Dataset: Quantum_Inpired_PSO_Classifcation (GitHub, hm24csb1a20/Quantum_Inpired_PSO_Classifcation). Classes: fog non-smoke, fog smoke, non-smoke, smoke.

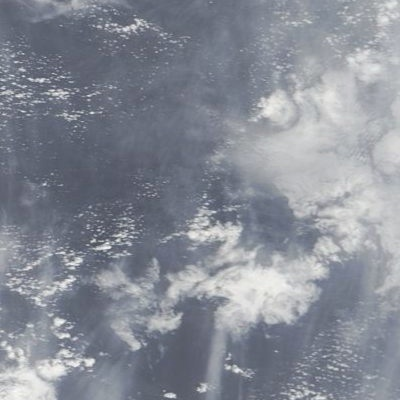
Label: fog non-smoke

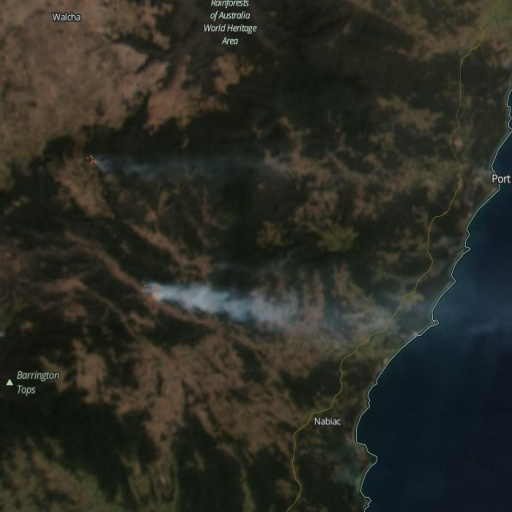
Label: smoke

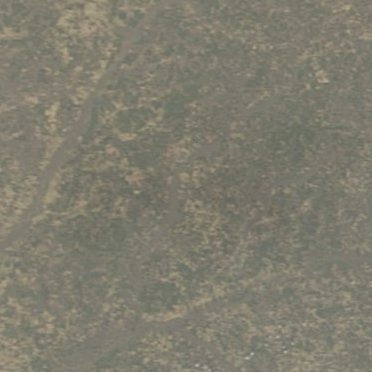
Label: fog non-smoke

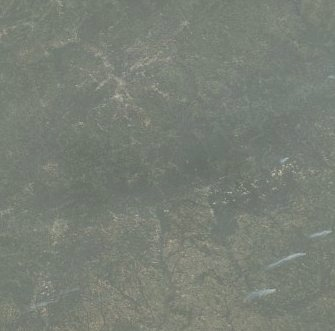
Label: fog smoke

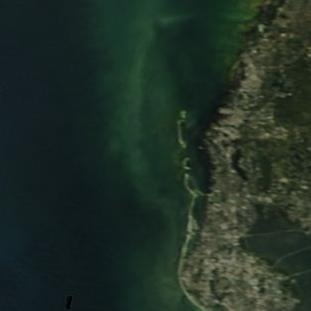
Label: non-smoke

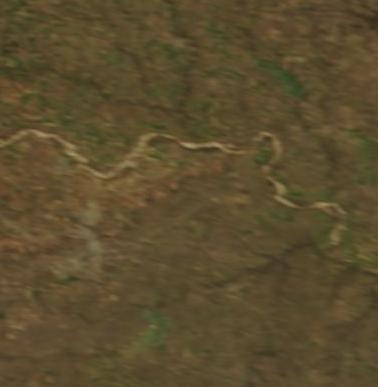
Label: non-smoke
